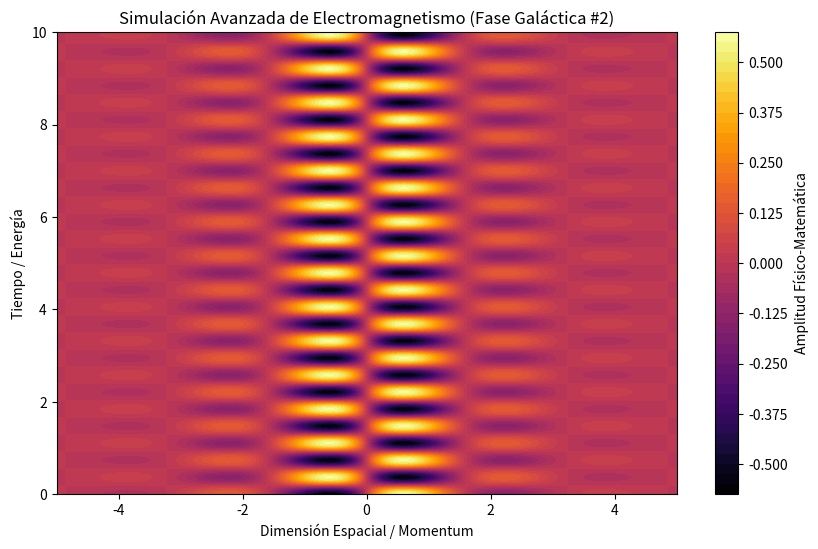

The script that saved this image:
%matplotlib inline
# Simulación Galáctica: Electromagnetismo - Variante 2
import numpy as np
import matplotlib.pyplot as plt

# Parámetros Físicos Aleatorios
param_1 = 1.943
param_2 = 8.527
param_3 = 0.832

t = np.linspace(0, 10, 500)
x = np.linspace(-5, 5, 500)
X, T = np.meshgrid(x, t)

# Ecuación Base (Avanzada)
Z = np.sin(X * param_1) * np.cos(T * param_2) * np.exp(-np.abs(X) * param_3)

plt.figure(figsize=(10, 6))
plt.contourf(X, T, Z, 50, cmap='inferno')
plt.colorbar(label='Amplitud Físico-Matemática')
plt.title(r'Simulación Avanzada de Electromagnetismo (Fase Galáctica #2)')
plt.xlabel('Dimensión Espacial / Momentum')
plt.ylabel('Tiempo / Energía')
plt.show()
